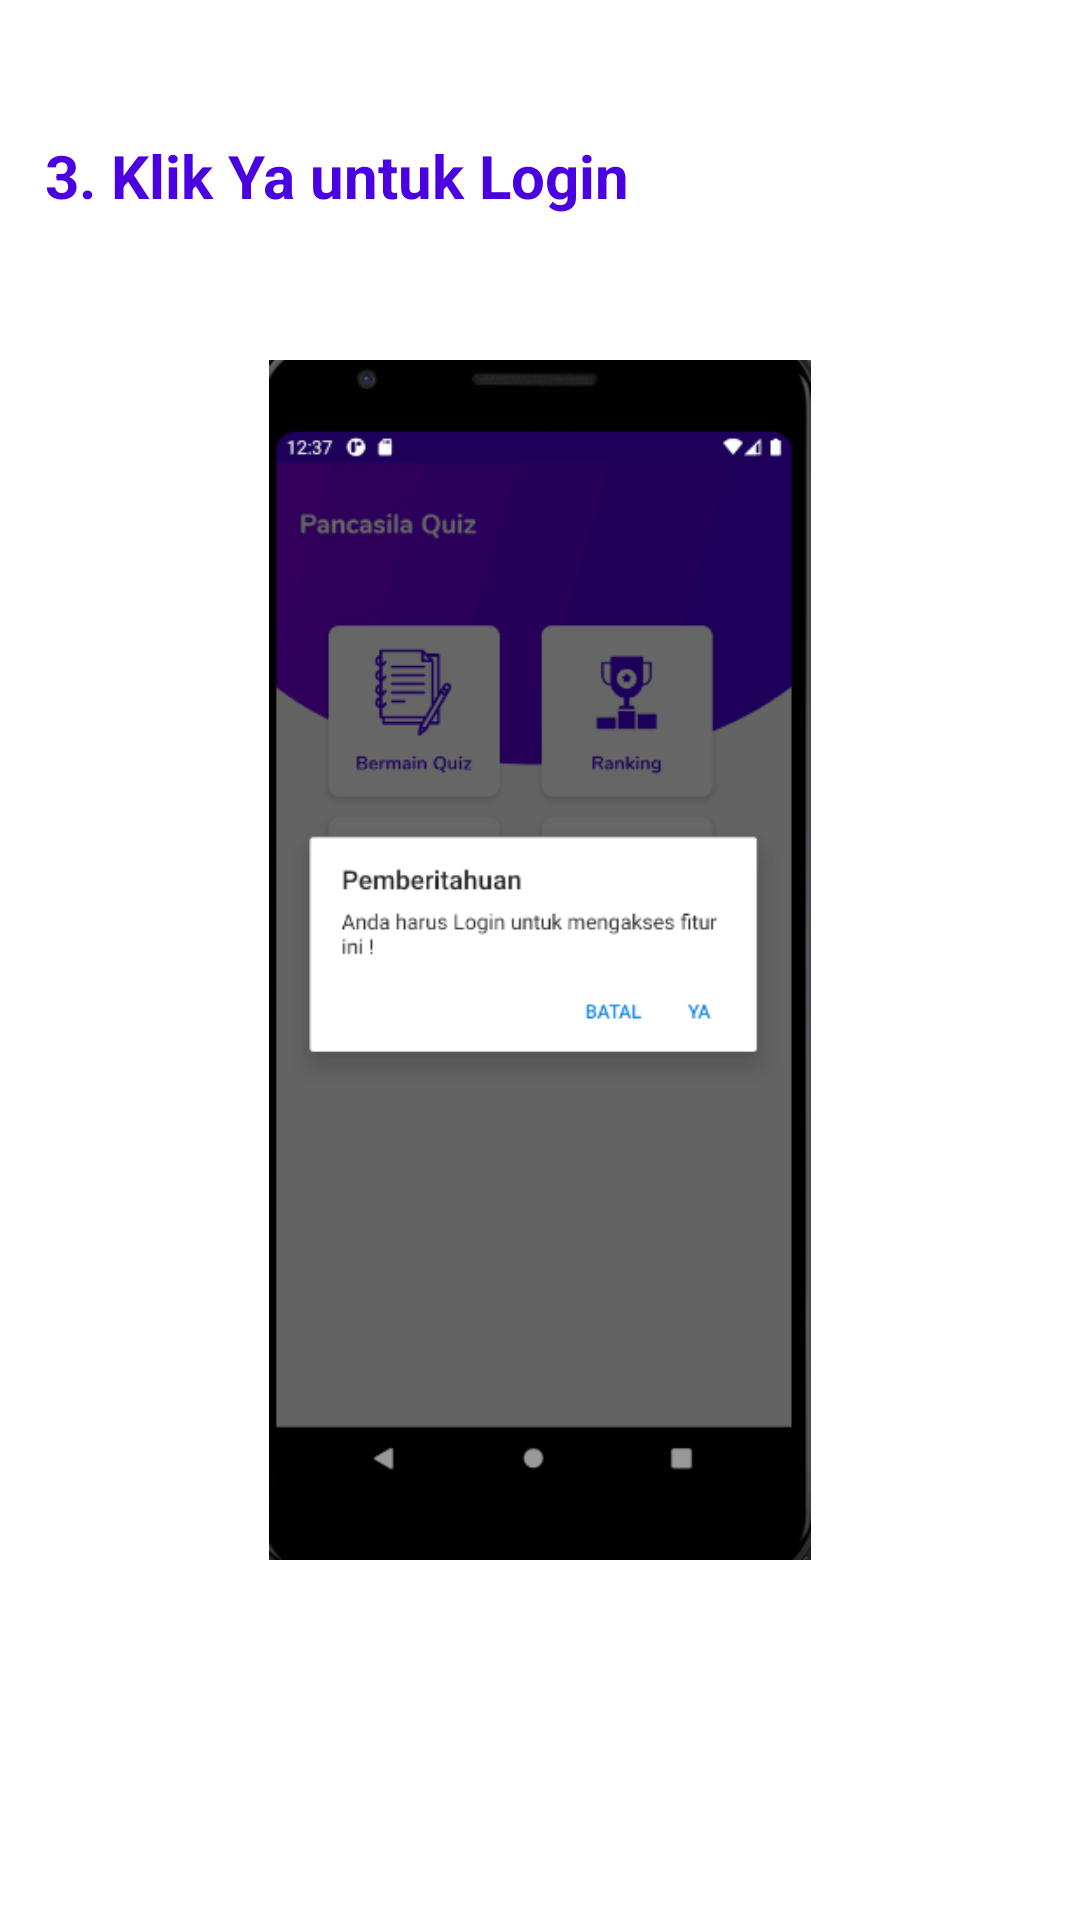

Layout XML and referenced resources for this Android screen:
<!-- AndroidManifest.xml: application theme Theme.PancasilaQuizApk -->
<!-- res/layout/tutor_slide3.xml -->
<?xml version="1.0" encoding="utf-8"?>
<androidx.constraintlayout.widget.ConstraintLayout
    xmlns:android="http://schemas.android.com/apk/res/android" android:layout_width="match_parent"
    android:layout_height="match_parent">

    <RelativeLayout android:background="@color/colorWhite"
        android:layout_width="match_parent"
        android:layout_height="match_parent"
        xmlns:app="http://schemas.android.com/apk/res-auto">

        <TextView
            android:layout_marginEnd="15dp"
            android:layout_marginStart="15dp"
            android:layout_marginTop="45dp"
            android:textStyle="bold"
            app:fontFamily="@font/nunito_bold"
            android:id="@+id/title"
            android:layout_width="wrap_content"
            android:layout_height="wrap_content"
            android:text="@string/tutor3_title"
            android:textColor="@color/colorPrimary"
            android:textSize="20sp" />

        <RelativeLayout
            android:layout_centerInParent="true"
            android:layout_margin="10dp"
            android:layout_width="wrap_content"
            android:layout_height="wrap_content">

            <ImageView
                android:layout_margin="10dp"
                android:id="@+id/tutor1_image"
                android:layout_height="400dp"
                android:layout_width="wrap_content"
                android:layout_centerInParent="true"
                android:src="@drawable/tutor3" />



        </RelativeLayout>


    </RelativeLayout>

</androidx.constraintlayout.widget.ConstraintLayout>
<!-- resources referenced by this layout -->
<resources>
  <color name="colorPrimary">#4A00E0</color>
  <color name="colorWhite">#FFFFFF</color>
  <!-- drawable tutor3: png bitmap (drawable, 28646 bytes) -->
  <string name="tutor3_title">3. Klik Ya untuk Login</string>
  <style name="Theme.PancasilaQuizApk" parent="Theme.AppCompat.Light.NoActionBar">
          
          <item name="colorPrimary">@color/colorPrimary</item>
          <item name="colorPrimaryDark">#4A00E0</item>
          <item name="colorAccent">@color/colorAccent</item>
  
      </style>
  <color name="colorAccent">#0984e3</color>
</resources>
